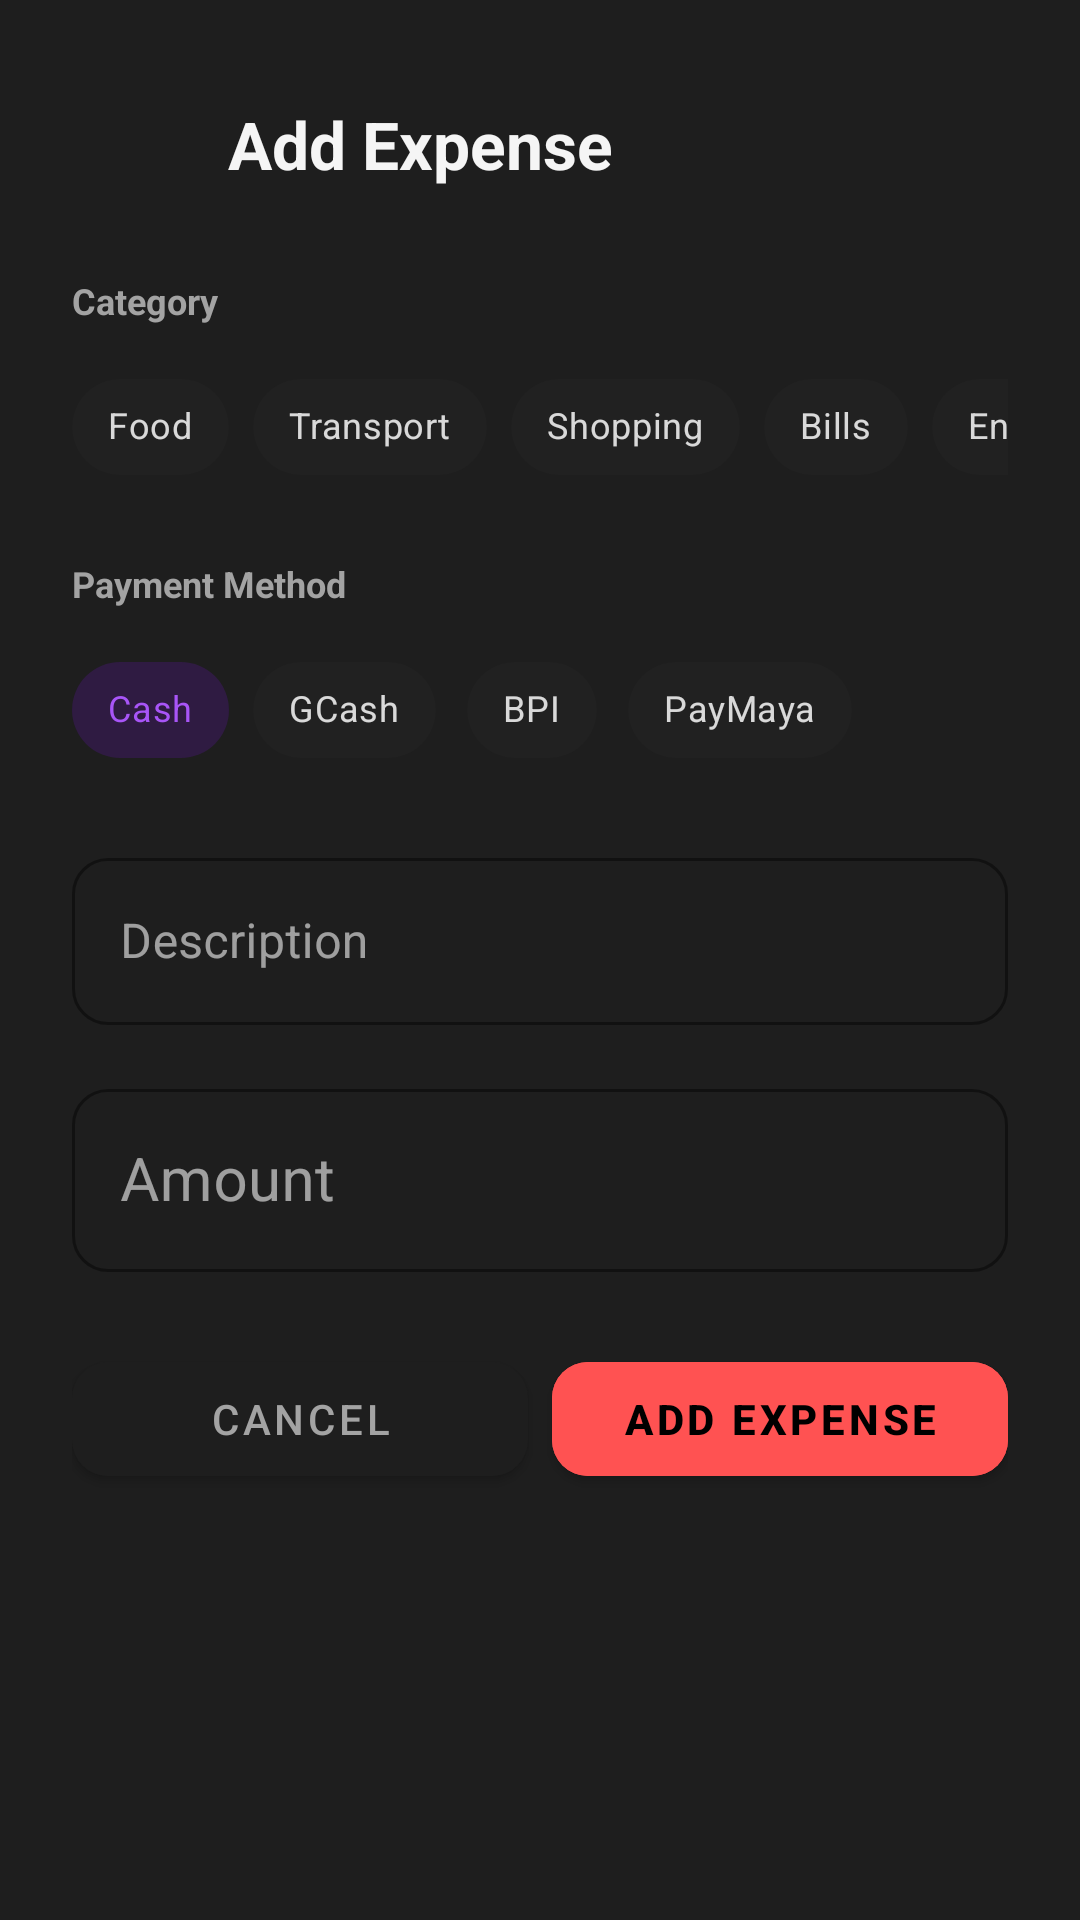

The Android layout XML behind this screen, and the referenced resources:
<!-- AndroidManifest.xml: application theme Theme.Usmentz -->
<!-- res/layout/dialog_add_expense_only.xml -->
<?xml version="1.0" encoding="utf-8"?>
<LinearLayout xmlns:android="http://schemas.android.com/apk/res/android"
    xmlns:app="http://schemas.android.com/apk/res-auto"
    android:layout_width="match_parent"
    android:layout_height="wrap_content"
    android:orientation="vertical"
    android:background="@color/black_elevated"
    android:paddingStart="24dp"
    android:paddingEnd="24dp"
    android:paddingTop="28dp"
    android:paddingBottom="24dp">

    
    <LinearLayout
        android:layout_width="match_parent"
        android:layout_height="wrap_content"
        android:orientation="horizontal"
        android:gravity="center_vertical"
        android:layout_marginBottom="24dp">

        <View
            android:layout_width="40dp"
            android:layout_height="40dp"
            android:background="@drawable/bg_circle_red_light"/>

        <TextView
            android:layout_width="wrap_content"
            android:layout_height="wrap_content"
            android:text="Add Expense"
            android:textColor="@color/text_primary"
            android:textSize="22sp"
            android:textStyle="bold"
            android:layout_marginStart="12dp"/>

    </LinearLayout>

    
    <TextView
        android:layout_width="wrap_content"
        android:layout_height="wrap_content"
        android:text="Category"
        android:textColor="@color/text_secondary"
        android:textSize="12sp"
        android:textStyle="bold"
        android:layout_marginBottom="10dp"/>

    <HorizontalScrollView
        android:layout_width="match_parent"
        android:layout_height="wrap_content"
        android:scrollbars="none"
        android:layout_marginBottom="20dp">

        <com.google.android.material.chip.ChipGroup
            android:id="@+id/chipGroupCategory"
            android:layout_width="wrap_content"
            android:layout_height="wrap_content"
            app:singleSelection="true"
            app:singleLine="true">

            <com.google.android.material.chip.Chip
                android:id="@+id/chipFood"
                android:layout_width="wrap_content"
                android:layout_height="wrap_content"
                android:text="Food"
                android:textSize="12sp"
                style="@style/Widget.MaterialComponents.Chip.Choice"/>

            <com.google.android.material.chip.Chip
                android:id="@+id/chipTransport"
                android:layout_width="wrap_content"
                android:layout_height="wrap_content"
                android:text="Transport"
                android:textSize="12sp"
                style="@style/Widget.MaterialComponents.Chip.Choice"/>

            <com.google.android.material.chip.Chip
                android:id="@+id/chipShopping"
                android:layout_width="wrap_content"
                android:layout_height="wrap_content"
                android:text="Shopping"
                android:textSize="12sp"
                style="@style/Widget.MaterialComponents.Chip.Choice"/>

            <com.google.android.material.chip.Chip
                android:id="@+id/chipBills"
                android:layout_width="wrap_content"
                android:layout_height="wrap_content"
                android:text="Bills"
                android:textSize="12sp"
                style="@style/Widget.MaterialComponents.Chip.Choice"/>

            <com.google.android.material.chip.Chip
                android:id="@+id/chipEntertainment"
                android:layout_width="wrap_content"
                android:layout_height="wrap_content"
                android:text="Entertainment"
                android:textSize="12sp"
                style="@style/Widget.MaterialComponents.Chip.Choice"/>

            <com.google.android.material.chip.Chip
                android:id="@+id/chipOthers"
                android:layout_width="wrap_content"
                android:layout_height="wrap_content"
                android:text="Others"
                android:textSize="12sp"
                android:checked="true"
                style="@style/Widget.MaterialComponents.Chip.Choice"/>

        </com.google.android.material.chip.ChipGroup>

    </HorizontalScrollView>

    
    <TextView
        android:layout_width="wrap_content"
        android:layout_height="wrap_content"
        android:text="Payment Method"
        android:textColor="@color/text_secondary"
        android:textSize="12sp"
        android:textStyle="bold"
        android:layout_marginBottom="10dp"/>

    <com.google.android.material.chip.ChipGroup
        android:id="@+id/chipGroupPayment"
        android:layout_width="match_parent"
        android:layout_height="wrap_content"
        app:singleSelection="true"
        app:selectionRequired="true"
        android:layout_marginBottom="20dp">

        <com.google.android.material.chip.Chip
            android:id="@+id/chipCash"
            android:layout_width="wrap_content"
            android:layout_height="wrap_content"
            android:text="Cash"
            android:textSize="12sp"
            android:checked="true"
            style="@style/Widget.MaterialComponents.Chip.Choice"/>

        <com.google.android.material.chip.Chip
            android:id="@+id/chipGCash"
            android:layout_width="wrap_content"
            android:layout_height="wrap_content"
            android:text="GCash"
            android:textSize="12sp"
            style="@style/Widget.MaterialComponents.Chip.Choice"/>

        <com.google.android.material.chip.Chip
            android:id="@+id/chipBPI"
            android:layout_width="wrap_content"
            android:layout_height="wrap_content"
            android:text="BPI"
            android:textSize="12sp"
            style="@style/Widget.MaterialComponents.Chip.Choice"/>

        <com.google.android.material.chip.Chip
            android:id="@+id/chipPayMaya"
            android:layout_width="wrap_content"
            android:layout_height="wrap_content"
            android:text="PayMaya"
            android:textSize="12sp"
            style="@style/Widget.MaterialComponents.Chip.Choice"/>

    </com.google.android.material.chip.ChipGroup>

    
    <com.google.android.material.textfield.TextInputLayout
        android:layout_width="match_parent"
        android:layout_height="wrap_content"
        android:hint="Description"
        app:hintTextColor="@color/text_hint"
        app:boxStrokeColor="#9B5CFF"
        app:boxStrokeWidth="1dp"
        app:boxCornerRadiusTopStart="12dp"
        app:boxCornerRadiusTopEnd="12dp"
        app:boxCornerRadiusBottomStart="12dp"
        app:boxCornerRadiusBottomEnd="12dp"
        style="@style/Widget.MaterialComponents.TextInputLayout.OutlinedBox"
        android:layout_marginBottom="16dp">

        <com.google.android.material.textfield.TextInputEditText
            android:id="@+id/etDescription"
            android:layout_width="match_parent"
            android:layout_height="wrap_content"
            android:textColor="@color/text_primary"
            android:textSize="16sp"
            android:inputType="textCapSentences"
            android:singleLine="true"/>

    </com.google.android.material.textfield.TextInputLayout>

    
    <com.google.android.material.textfield.TextInputLayout
        android:layout_width="match_parent"
        android:layout_height="wrap_content"
        android:hint="Amount"
        app:prefixText="₱"
        app:prefixTextColor="@color/text_primary"
        app:hintTextColor="@color/text_hint"
        app:boxStrokeColor="#9B5CFF"
        app:boxStrokeWidth="1dp"
        app:boxCornerRadiusTopStart="12dp"
        app:boxCornerRadiusTopEnd="12dp"
        app:boxCornerRadiusBottomStart="12dp"
        app:boxCornerRadiusBottomEnd="12dp"
        style="@style/Widget.MaterialComponents.TextInputLayout.OutlinedBox"
        android:layout_marginBottom="24dp">

        <com.google.android.material.textfield.TextInputEditText
            android:id="@+id/etAmount"
            android:layout_width="match_parent"
            android:layout_height="wrap_content"
            android:textColor="@color/text_primary"
            android:textSize="20sp"
            android:inputType="numberDecimal"
            android:singleLine="true"/>

    </com.google.android.material.textfield.TextInputLayout>

    
    <LinearLayout
        android:layout_width="match_parent"
        android:layout_height="wrap_content"
        android:orientation="horizontal">

        <Button
            android:id="@+id/btnCancel"
            android:layout_width="0dp"
            android:layout_height="50dp"
            android:layout_weight="1"
            android:text="Cancel"
            android:textColor="@color/text_secondary"
            android:textSize="14sp"
            android:backgroundTint="@color/black_elevated"
            android:layout_marginEnd="8dp"
            app:cornerRadius="12dp"/>

        <Button
            android:id="@+id/btnSave"
            android:layout_width="0dp"
            android:layout_height="50dp"
            android:layout_weight="1"
            android:text="Add Expense"
            android:textColor="@color/black_pure"
            android:textSize="14sp"
            android:textStyle="bold"
            android:backgroundTint="@color/accent_red"
            app:cornerRadius="12dp"/>

    </LinearLayout>

</LinearLayout>
<!-- resources referenced by this layout -->
<resources>
  <color name="accent_red">#FF5252</color>
  <color name="black_elevated">#1E1E1E</color>
  <color name="black_pure">#000000</color>
  <color name="text_hint">#737373</color>
  <color name="text_primary">#F5F5F5</color>
  <color name="text_secondary">#A3A3A3</color>
  <style name="Theme.Usmentz" parent="Theme.MaterialComponents.NoActionBar">
          
          <item name="colorPrimary">@color/purple_primary</item>
          <item name="colorPrimaryVariant">@color/purple_secondary</item>
          <item name="colorOnPrimary">@color/black_pure</item>
  
          
          <item name="colorSecondary">@color/teal_accent</item>
          <item name="colorSecondaryVariant">@color/teal_dim</item>
          <item name="colorOnSecondary">@color/black_pure</item>
  
          
          <item name="android:colorBackground">@color/black_pure</item>
          <item name="colorSurface">@color/black_surface</item>
          <item name="colorOnSurface">@color/text_primary</item>
          <item name="colorSurfaceVariant">@color/black_elevated</item>
          <item name="colorOnSurfaceVariant">@color/text_secondary</item>
  
          
          <item name="colorError">@color/accent_red</item>
          <item name="colorOnError">@color/white_pure</item>
  
          
          <item name="android:statusBarColor">@color/black_pure</item>
          <item name="android:navigationBarColor">@color/black_pure</item>
          <item name="android:windowLightStatusBar">false</item>
  
          
          <item name="android:textColorPrimary">@color/text_primary</item>
          <item name="android:textColorSecondary">@color/text_secondary</item>
          <item name="android:textColorHint">@color/text_hint</item>
          
  
          
          <item name="android:windowAnimationStyle">@style/WindowAnimationTransition</item>
          <item name="android:windowContentTransitions">true</item>
  
          
          <item name="shapeAppearanceSmallComponent">@style/ShapeAppearance.Usmentz.Small</item>
          <item name="shapeAppearanceMediumComponent">@style/ShapeAppearance.Usmentz.Medium</item>
          <item name="shapeAppearanceLargeComponent">@style/ShapeAppearance.Usmentz.Large</item>
      </style>
  <color name="purple_primary">#A855F7</color>
  <color name="purple_secondary">#7C3AED</color>
  <color name="teal_accent">#00BFA5</color>
  <color name="teal_dim">#004D40</color>
  <color name="black_surface">#0A0A0A</color>
  <color name="white_pure">#FFFFFF</color>
  <style name="WindowAnimationTransition">
          <item name="android:activityOpenEnterAnimation">@anim/ios_push_enter</item>
          <item name="android:activityOpenExitAnimation">@anim/ios_push_exit</item>
          <item name="android:activityCloseEnterAnimation">@anim/ios_pop_enter</item>
          <item name="android:activityCloseExitAnimation">@anim/ios_pop_exit</item>
      </style>
  <style name="ShapeAppearance.Usmentz.Small" parent="ShapeAppearance.Material3.SmallComponent">
          <item name="cornerFamily">rounded</item>
          <item name="cornerSize">16dp</item>
      </style>
  <style name="ShapeAppearance.Usmentz.Medium" parent="ShapeAppearance.Material3.MediumComponent">
          <item name="cornerFamily">rounded</item>
          <item name="cornerSize">24dp</item>
      </style>
  <style name="ShapeAppearance.Usmentz.Large" parent="ShapeAppearance.Material3.LargeComponent">
          <item name="cornerFamily">rounded</item>
          <item name="cornerSize">32dp</item>
      </style>
</resources>
